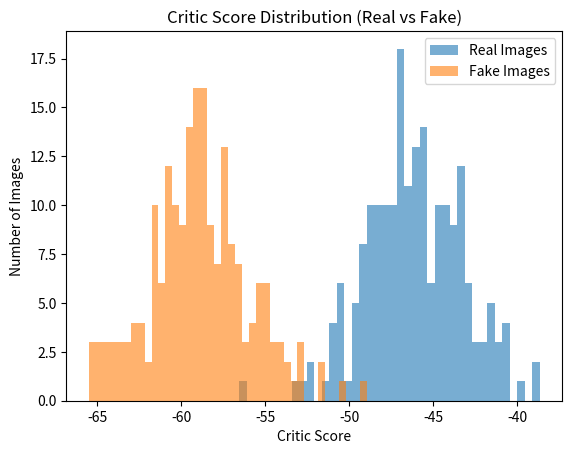
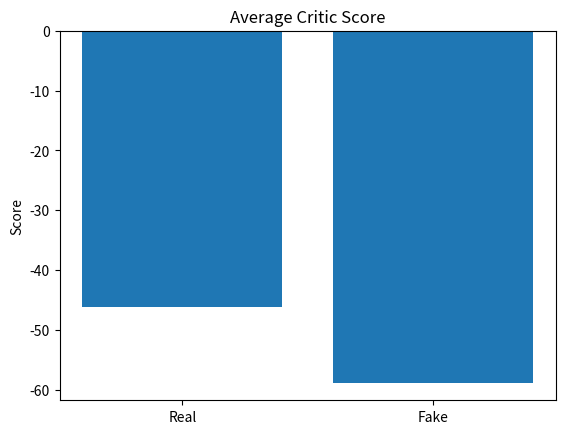

The matplotlib source for these figures, in order:
# Critic Score Distribution
import matplotlib.pyplot as plt
import numpy as np


# Values from your evaluation output
mean_real = -46.0966
mean_fake = -58.8083
separation = 12.7117

# Fake distributions around the mean (for visualization only)
real_scores = np.random.normal(mean_real, 3, 200)
fake_scores = np.random.normal(mean_fake, 3, 200)


plt.hist(real_scores, bins=40, alpha=0.6, label="Real Images")
plt.hist(fake_scores, bins=40, alpha=0.6, label="Fake Images")

plt.xlabel("Critic Score")
plt.ylabel("Number of Images")
plt.title("Critic Score Distribution (Real vs Fake)")
plt.legend()

plt.savefig("Critic Score Distribution (Real vs Fake).png")
plt.close()

# Separation Metric Visualization

import matplotlib.pyplot as plt

labels = ["Real", "Fake"]
values = [mean_real, mean_fake]

plt.bar(labels, values)

plt.title("Average Critic Score")
plt.ylabel("Score")
plt.savefig("Average Critic Score.png")
plt.close()
